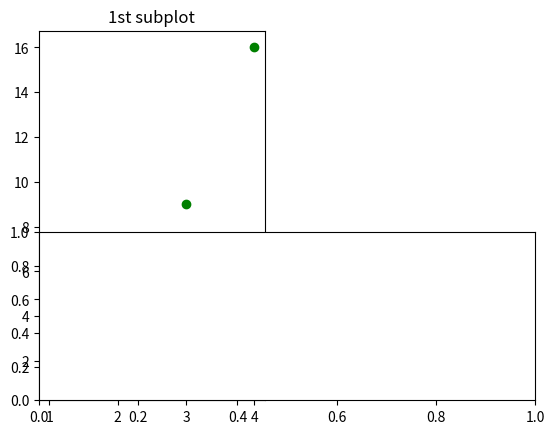

This chart was generated by the following Python code: (Note: this script raises an exception after producing the figure.)
import matplotlib.pyplot as plt
import numpy as np
plt.subplot(1,2,1)
plt.plot([1,2,3,4],[1,4,9,16],"go")
plt.title("1st subplot")

plt.subplot(2,1,2)
plt.plot(x,y,"r^")
plt.title("2nd subplot")

plt.suptitle("my sub- plots")
plt.show()